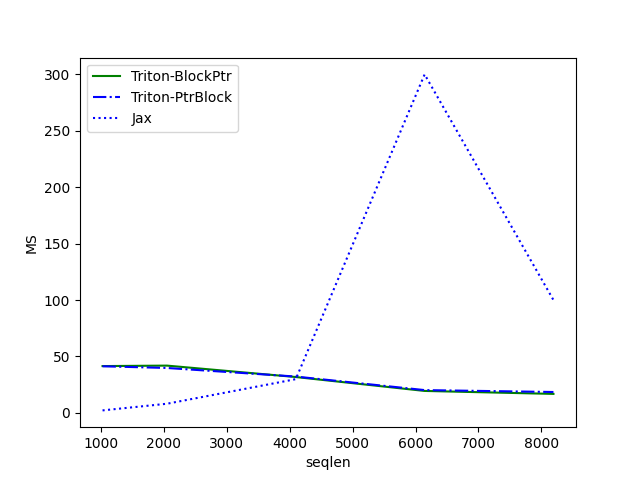

Data behind this chart, as committed beside it:
seqlen, Triton-BlockPtr, Triton-PtrBlock, Jax
1024, 41.47, 41.31, 2.191
2048, 41.89, 39.79, 8.093
4096, 31.77, 32.19, 29.88
6144, 19.44, 20.19, 300
8192, 16.82, 18.49, 100
